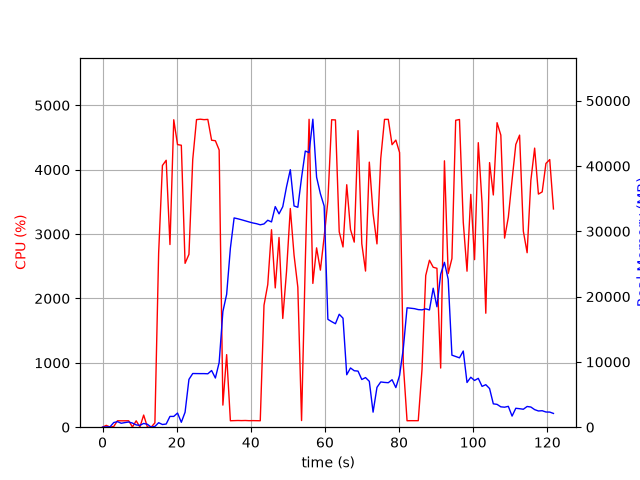

Source data for this figure (header and first rows):
elapsed_time, nproc, cpu, mem_real, mem_virtual
3.647804260253906e-05, 1, 0.0, 6.281, 2791
1.006, 2, 28.8, 48.38, 160.6
2.014, 2, 2.0, 53.48, 165.4
3.021, 4, 10.9, 711.9, 2310
4.029, 6, 100.2, 854.2, 3282
5.037, 3, 99.2, 602.3, 1925
6.045, 3, 99.3, 708.7, 2021
7.052, 3, 100.0, 795.9, 2139
8.062, 5, 3.0, 633.8, 2423
9.074, 3, 99.1, 350.2, 1593
10.08, 3, 3.0, 286.4, 1511
11.09, 4, 188.6, 575.9, 2157
12.11, 4, 2.0, 446.6, 1943
13.12, 1, 0.0, 14.09, 42.28
14.13, 1, 67.3, 119.8, 422.8
15.14, 1, 2706, 688, 4731
16.16, 1, 4066, 413, 4767
17.17, 1, 4146, 485.1, 4783
18.19, 1, 2838, 1652, 6619
19.21, 1, 4776, 1652, 6619
20.23, 1, 4390, 2166, 8155
21.25, 1, 4380, 752.5, 8163
22.27, 1, 2545, 2291, 8735
23.31, 1, 2685, 7323, 18269
24.34, 1, 4158, 8222, 18269
25.35, 1, 4778, 8213, 18269
26.37, 1, 4784, 8207, 18269
27.39, 1, 4777, 8207, 18269
28.41, 1, 4781, 8182, 18269
29.42, 1, 4458, 8681, 18269
30.44, 1, 4450, 7531, 18269
31.46, 1, 4307, 9901, 31983
32.47, 1, 343.2, 17719, 31983
33.48, 1, 1127, 20351, 52463
34.49, 1, 100.2, 27409, 52463
35.5, 1, 102.2, 32053, 52463
36.51, 1, 104.1, 31919, 52463
37.51, 1, 102.4, 31767, 52463
38.52, 1, 104.2, 31604, 52463
39.53, 1, 101.2, 31438, 52463
40.54, 1, 102.2, 31284, 52463
41.54, 1, 101.2, 31168, 52463
42.55, 1, 100.1, 30999, 52463
43.56, 1, 1895, 31131, 52463
44.58, 1, 2216, 31696, 52463
45.59, 1, 3068, 31439, 52463
46.6, 1, 2164, 33787, 52463
47.62, 1, 2947, 32674, 52463
48.63, 1, 1689, 33774, 77039
49.64, 1, 2419, 36818, 77039
50.66, 1, 3397, 39441, 77039
51.67, 1, 2673, 33881, 77039
52.69, 1, 2175, 33685, 77039
53.7, 1, 103.1, 38225, 77039
54.7, 1, 2566, 42297, 77039
55.72, 1, 4782, 42056, 77039
56.74, 1, 2233, 47173, 77949
57.75, 1, 2786, 38295, 77949
58.77, 1, 2440, 35766, 77949
59.79, 1, 2954, 33876, 77949
... 61 more rows
